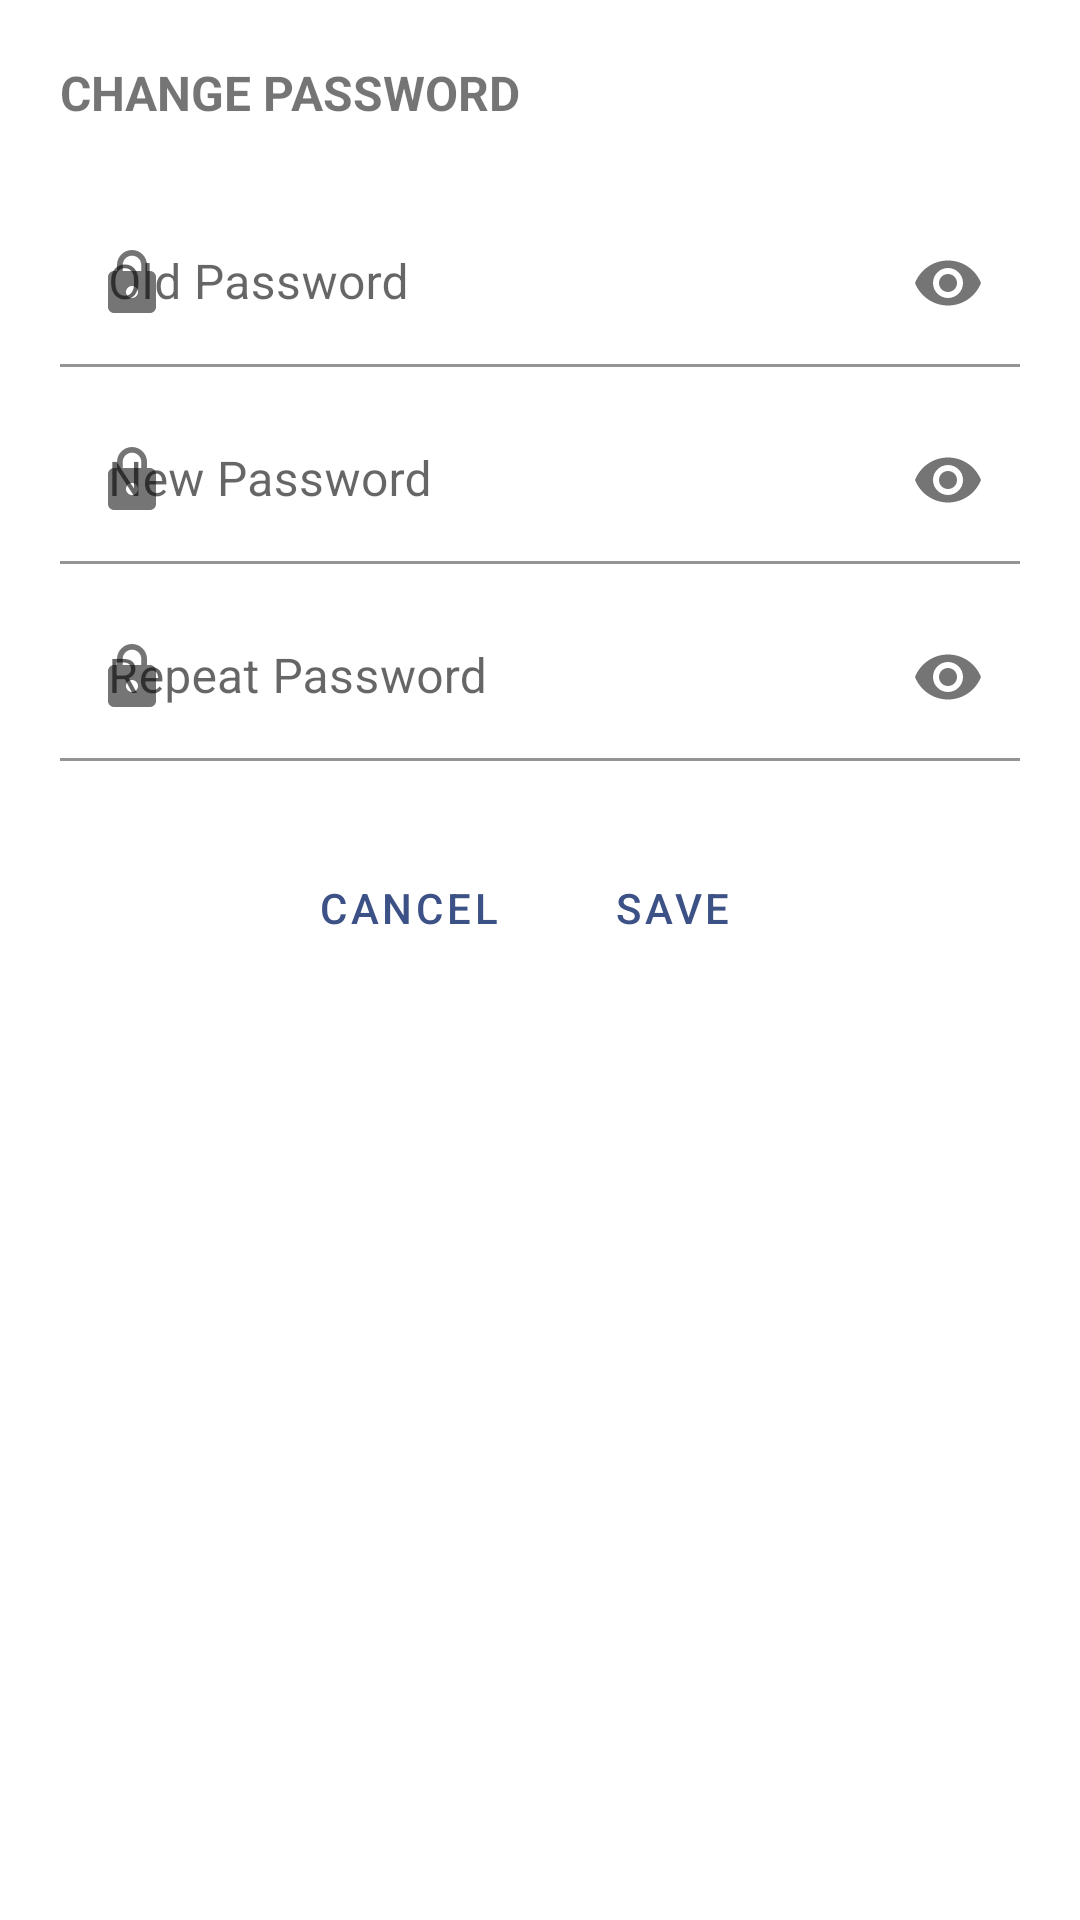

Here is an Android app screen rendered from its layout file. Give the layout XML and the strings, colors and styles it references.
<!-- AndroidManifest.xml: application theme Theme.SIDiaryKu -->
<!-- res/layout/bottom_sheet_dialog_change_password.xml -->
<?xml version="1.0" encoding="utf-8"?>
<layout xmlns:android="http://schemas.android.com/apk/res/android"
    xmlns:app="http://schemas.android.com/apk/res-auto"
    xmlns:tools="http://schemas.android.com/tools">

    <data>

        <variable
            name="viewModel"
            type="id.ac.astra.polman.sidiaryku.ui.bottom_sheet_dialog.change_password.ChangePasswordViewModel" />
    </data>

    <androidx.core.widget.NestedScrollView
        android:layout_width="match_parent"
        android:layout_height="wrap_content"
        tools:context=".ui.bottom_sheet_dialog.change_password.ChangePasswordBottomSheetDialog">

        <androidx.constraintlayout.widget.ConstraintLayout
            android:layout_width="match_parent"
            android:layout_height="wrap_content"
            android:padding="20dp">

            <TextView
                android:id="@+id/change_password_text"
                android:layout_width="match_parent"
                android:layout_height="wrap_content"
                android:text="@string/change_password"
                android:textAllCaps="true"
                android:textSize="16sp"
                android:textStyle="bold"
                app:layout_constraintTop_toTopOf="parent" />

            <com.google.android.material.textfield.TextInputLayout
                android:id="@+id/old_password_change_password_layout"
                android:layout_width="match_parent"
                android:layout_height="wrap_content"
                android:layout_marginTop="25dp"
                app:boxBackgroundColor="@color/white"
                app:layout_constraintTop_toBottomOf="@id/change_password_text"
                app:passwordToggleEnabled="true"
                app:startIconDrawable="@drawable/ic_baseline_lock_24">

                <com.google.android.material.textfield.TextInputEditText
                    android:id="@+id/old_password_change_password_text"
                    android:layout_width="match_parent"
                    android:layout_height="wrap_content"
                    android:hint="@string/old_password"
                    android:inputType="textPassword" />
            </com.google.android.material.textfield.TextInputLayout>

            <com.google.android.material.textfield.TextInputLayout
                android:id="@+id/new_password_change_password_layout"
                android:layout_width="match_parent"
                android:layout_height="wrap_content"
                android:layout_marginTop="10dp"
                app:boxBackgroundColor="@color/white"
                app:layout_constraintTop_toBottomOf="@id/old_password_change_password_layout"
                app:passwordToggleEnabled="true"
                app:startIconDrawable="@drawable/ic_baseline_lock_24">

                <com.google.android.material.textfield.TextInputEditText
                    android:id="@+id/new_password_change_password_text"
                    android:layout_width="match_parent"
                    android:layout_height="wrap_content"
                    android:hint="@string/new_password"
                    android:inputType="textPassword" />
            </com.google.android.material.textfield.TextInputLayout>

            <com.google.android.material.textfield.TextInputLayout
                android:id="@+id/repeat_password_change_password_layout"
                android:layout_width="match_parent"
                android:layout_height="wrap_content"
                android:layout_marginTop="10dp"
                app:boxBackgroundColor="@color/white"
                app:layout_constraintTop_toBottomOf="@id/new_password_change_password_layout"
                app:passwordToggleEnabled="true"
                app:startIconDrawable="@drawable/ic_baseline_lock_24">

                <com.google.android.material.textfield.TextInputEditText
                    android:id="@+id/repeat_password_change_password_text"
                    android:layout_width="match_parent"
                    android:layout_height="wrap_content"
                    android:hint="@string/repeat_password"
                    android:inputType="textPassword" />
            </com.google.android.material.textfield.TextInputLayout>

            <LinearLayout
                android:layout_width="wrap_content"
                android:layout_height="wrap_content"
                android:layout_marginTop="25dp"
                android:orientation="horizontal"
                app:layout_constraintLeft_toLeftOf="@id/repeat_password_change_password_layout"
                app:layout_constraintRight_toRightOf="@id/repeat_password_change_password_layout"
                app:layout_constraintTop_toBottomOf="@id/repeat_password_change_password_layout">

                <Button
                    android:id="@+id/cancel_change_password_button"
                    style="?android:attr/buttonBarButtonStyle"
                    android:layout_width="wrap_content"
                    android:layout_height="wrap_content"
                    android:text="@string/cancel" />

                <Button
                    android:id="@+id/save_change_password_button"
                    style="?android:attr/buttonBarButtonStyle"
                    android:layout_width="wrap_content"
                    android:layout_height="wrap_content"
                    android:text="@string/save" />
            </LinearLayout>

        </androidx.constraintlayout.widget.ConstraintLayout>
    </androidx.core.widget.NestedScrollView>
</layout>
<!-- resources referenced by this layout -->
<resources>
  <color name="white">#FFFFFFFF</color>
  <!-- drawable ic_baseline_lock_24 (drawable) -->
  <vector android:height="24dp" android:tint="#555"
      android:viewportHeight="24" android:viewportWidth="24"
      android:width="24dp" xmlns:android="http://schemas.android.com/apk/res/android">
      <path android:fillColor="@android:color/white" android:pathData="M18,8h-1L17,6c0,-2.76 -2.24,-5 -5,-5S7,3.24 7,6v2L6,8c-1.1,0 -2,0.9 -2,2v10c0,1.1 0.9,2 2,2h12c1.1,0 2,-0.9 2,-2L20,10c0,-1.1 -0.9,-2 -2,-2zM12,17c-1.1,0 -2,-0.9 -2,-2s0.9,-2 2,-2 2,0.9 2,2 -0.9,2 -2,2zM15.1,8L8.9,8L8.9,6c0,-1.71 1.39,-3.1 3.1,-3.1 1.71,0 3.1,1.39 3.1,3.1v2z"/>
  </vector>
  <string name="cancel">Cancel</string>
  <string name="change_password">Change Password</string>
  <string name="new_password">New Password</string>
  <string name="old_password">Old Password</string>
  <string name="repeat_password">Repeat Password</string>
  <string name="save">Save</string>
  <style name="Theme.SIDiaryKu" parent="Theme.MaterialComponents.DayNight.DarkActionBar">
          
          <item name="colorPrimary">@color/primary_color</item>
          <item name="colorPrimaryVariant">@color/black</item>
          <item name="colorOnPrimary">@color/white</item>
          
          <item name="colorSecondary">@color/primary_color</item>
          <item name="colorSecondaryVariant">@color/teal_700</item>
          <item name="colorOnSecondary">@color/black</item>
          
          <item name="android:statusBarColor" tools:targetApi="l">?attr/colorPrimaryVariant</item>
          
      </style>
  <color name="primary_color">#3C5186</color>
  <color name="black">#FF000000</color>
  <color name="teal_700">#FF018786</color>
</resources>
